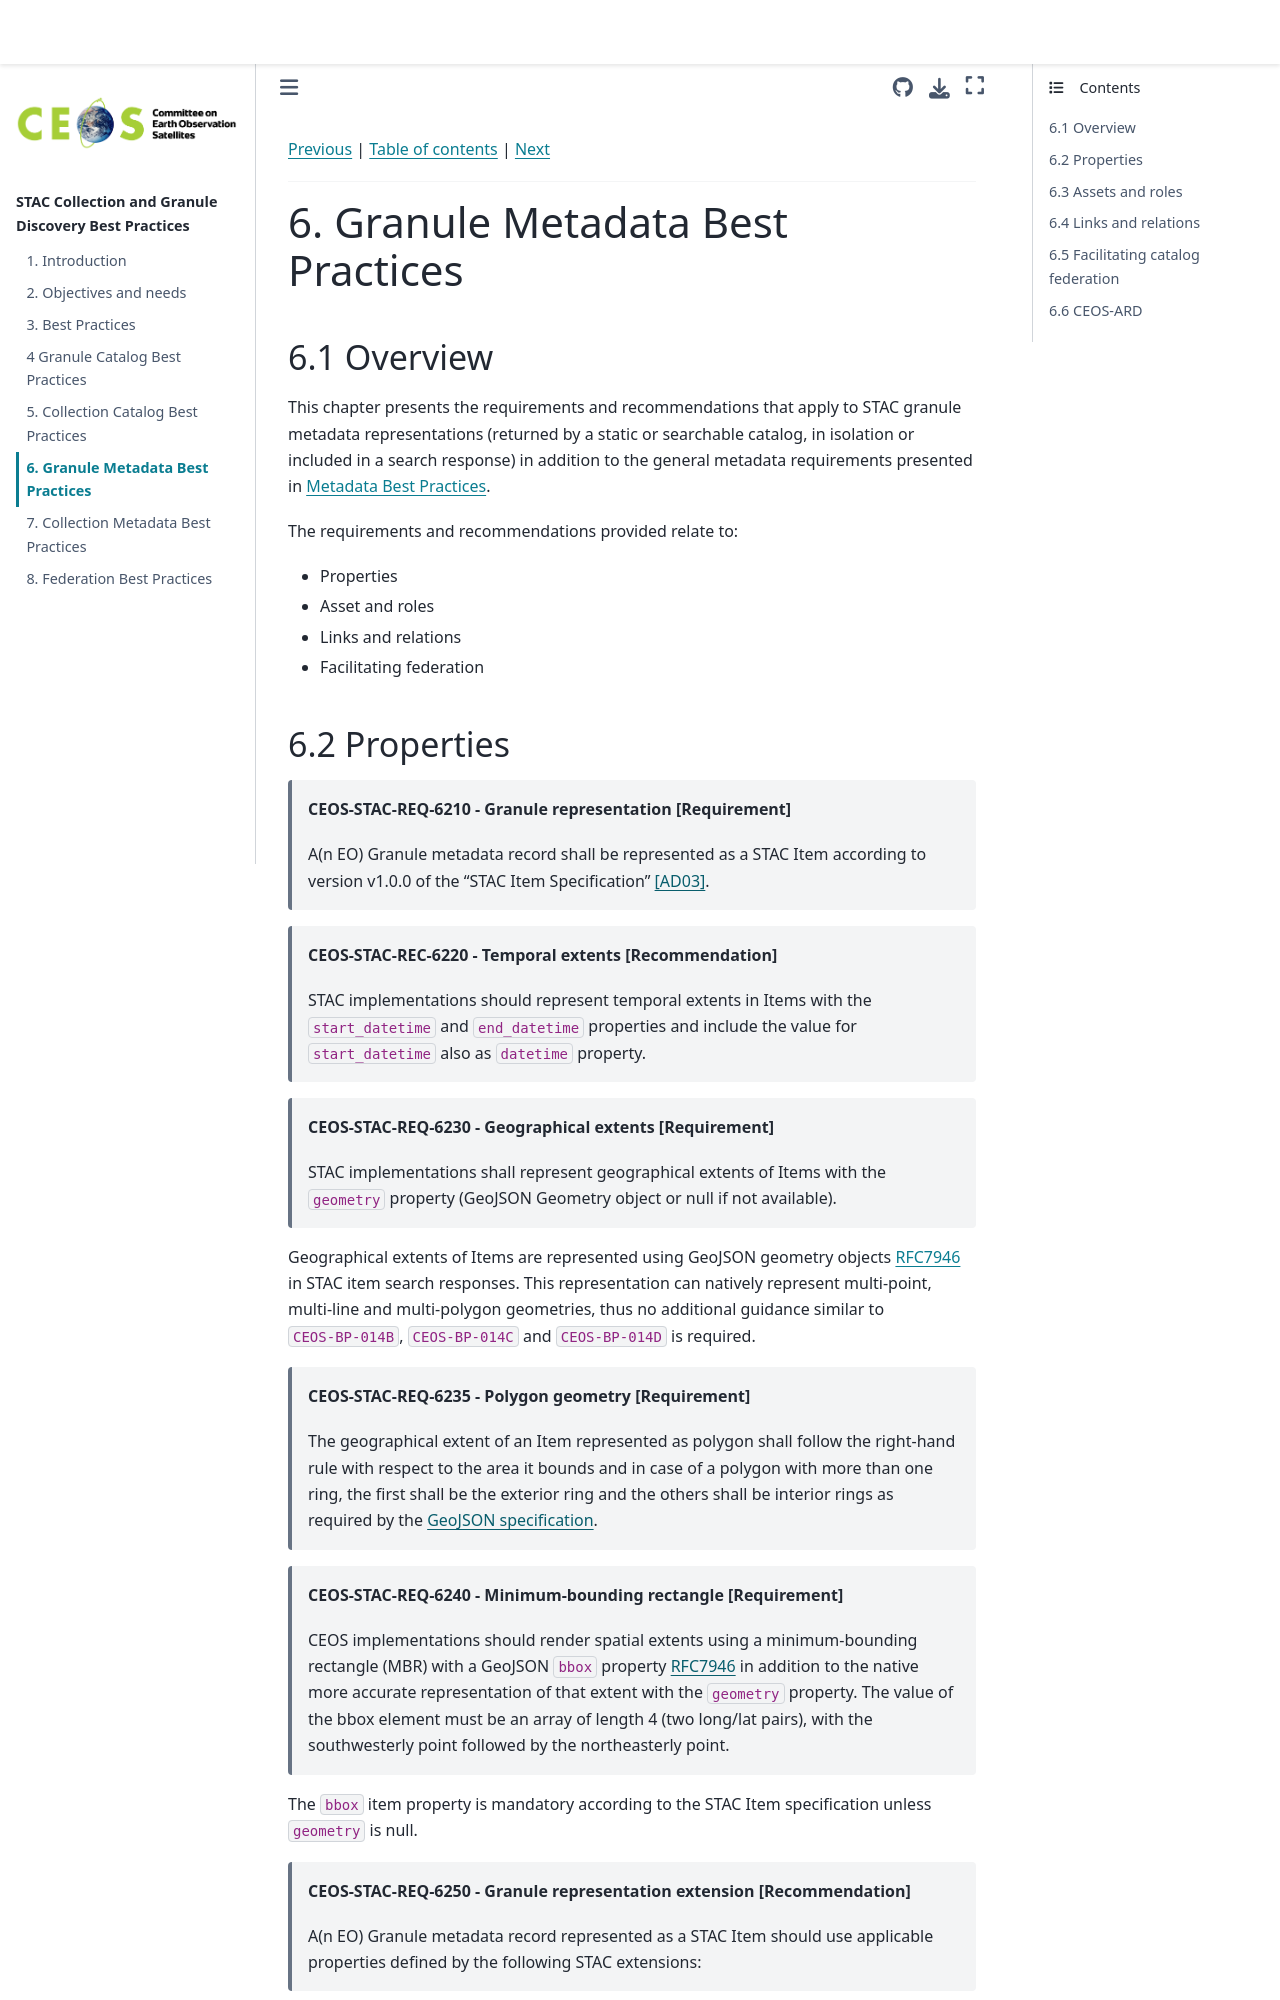

repository: ceos-org/stac-collection-and-granule-discovery-best-practices · page: main/granule-metadata.html · generator: jekyll

[Previous](collection-catalogs.md) | [Table of contents](README.md) | [Next](collection-metadata.md)
***
# 6. Granule Metadata Best Practices

[//]: # (this is a comment)

## 6.1 Overview

This chapter presents the requirements and recommendations that apply to STAC granule metadata representations (returned by a static or searchable catalog, in isolation or included in a search response) in addition to the general metadata requirements presented in [Metadata Best Practices](best-practices.md#33-metadata-best-practices).

The requirements and recommendations provided relate to:

- Properties
- Asset and roles
- Links and relations
- Facilitating federation
